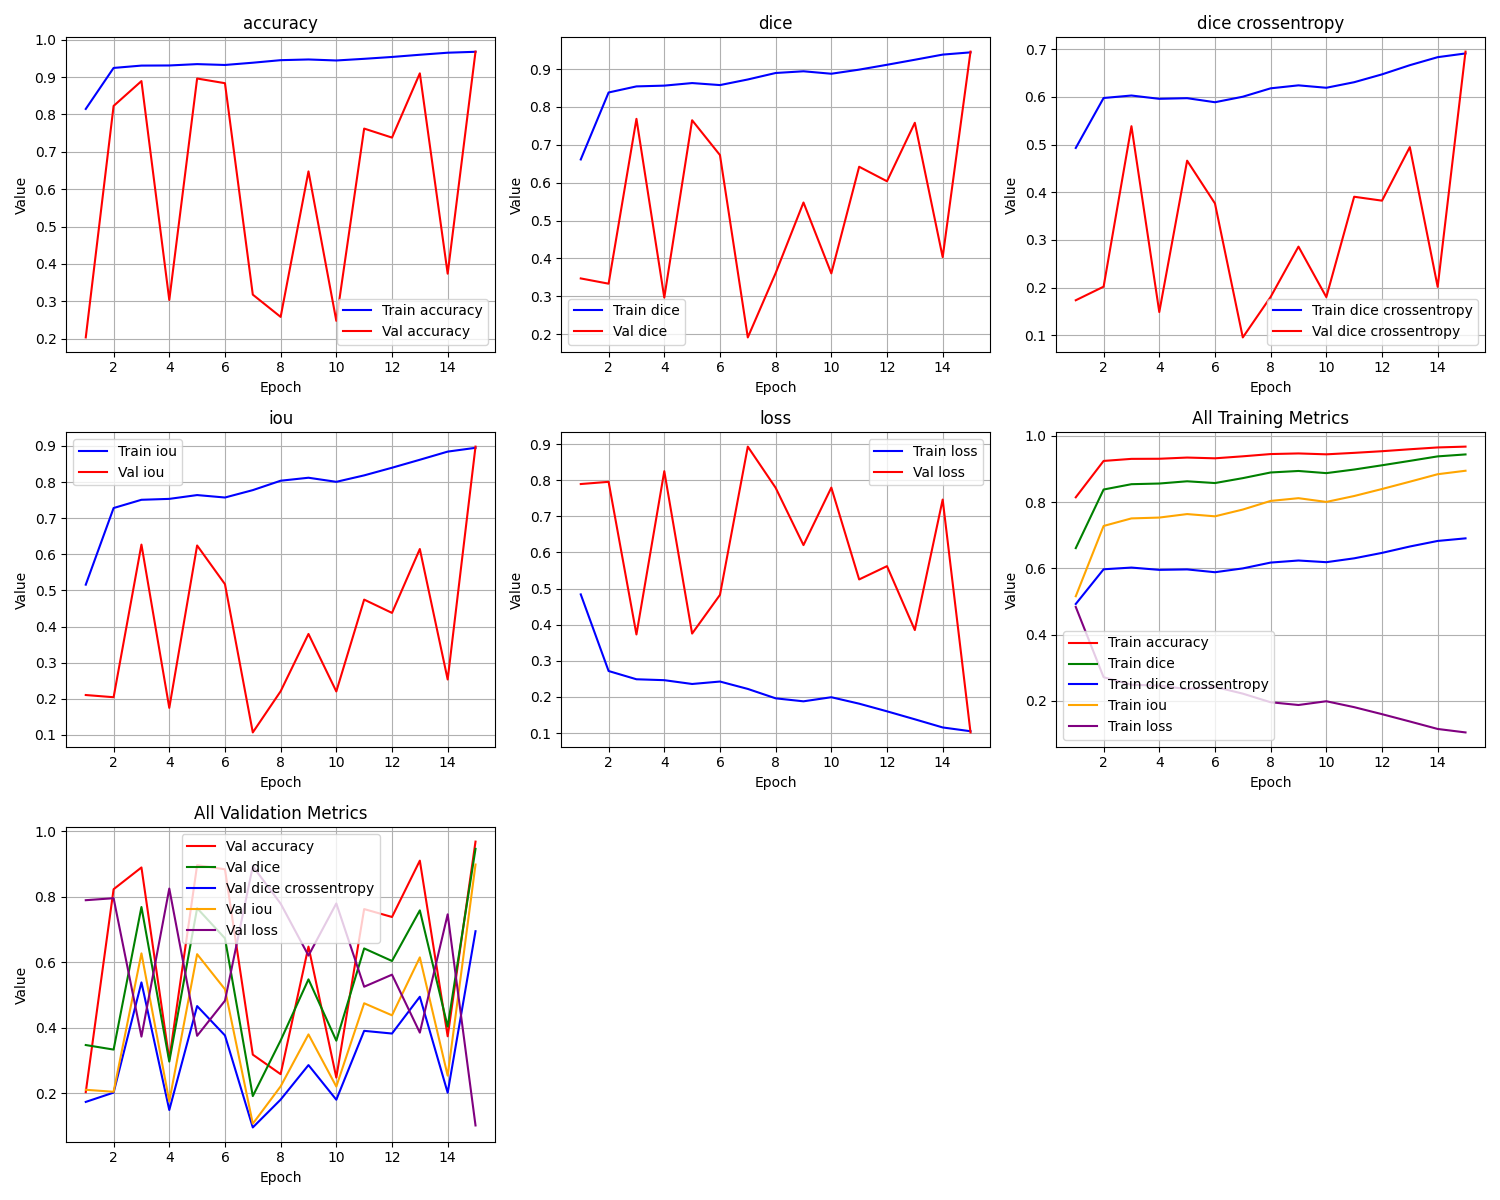

Source data for this figure (header and first rows):
epoch, train_loss, train_iou, train_dice, train_dice crossentropy, train_accuracy, val_loss, val_iou, val_dice, val_dice crossentropy, val_accuracy
1, 0.4839, 0.5161, 0.6614, 0.4928, 0.8148, 0.7894, 0.2106, 0.3472, 0.1736, 0.2034
2, 0.2717, 0.7283, 0.8383, 0.5975, 0.9246, 0.7955, 0.2045, 0.3333, 0.2021, 0.8229
3, 0.2489, 0.7511, 0.8544, 0.6027, 0.9308, 0.3729, 0.6271, 0.7686, 0.5384, 0.8893
4, 0.2464, 0.7536, 0.8564, 0.5958, 0.9311, 0.8249, 0.1751, 0.2967, 0.1489, 0.3035
5, 0.2359, 0.7641, 0.8631, 0.5971, 0.9348, 0.3754, 0.6246, 0.765, 0.4661, 0.8962
6, 0.2426, 0.7574, 0.8578, 0.5886, 0.9325, 0.4825, 0.5175, 0.673, 0.3765, 0.8837
7, 0.2222, 0.7778, 0.8726, 0.6002, 0.9385, 0.8929, 0.1071, 0.1914, 0.0957, 0.3179
8, 0.1961, 0.8039, 0.8897, 0.6178, 0.9453, 0.779, 0.221, 0.3613, 0.1806, 0.2583
9, 0.1879, 0.8121, 0.8943, 0.624, 0.9472, 0.6203, 0.3797, 0.5477, 0.286, 0.6477
10, 0.1992, 0.8008, 0.8878, 0.6189, 0.9445, 0.7795, 0.2205, 0.3605, 0.1803, 0.2478
11, 0.1813, 0.8187, 0.8986, 0.6306, 0.9489, 0.5252, 0.4748, 0.6422, 0.3906, 0.7623
12, 0.1602, 0.8398, 0.9114, 0.647, 0.9539, 0.5621, 0.4379, 0.6038, 0.3823, 0.7381
13, 0.1381, 0.8619, 0.9247, 0.6663, 0.9598, 0.3852, 0.6148, 0.7583, 0.4946, 0.9101
14, 0.1155, 0.8845, 0.9383, 0.6831, 0.9653, 0.7463, 0.2537, 0.4035, 0.2017, 0.374
15, 0.105, 0.895, 0.9442, 0.6909, 0.9678, 0.1017, 0.8983, 0.9462, 0.6947, 0.9682
